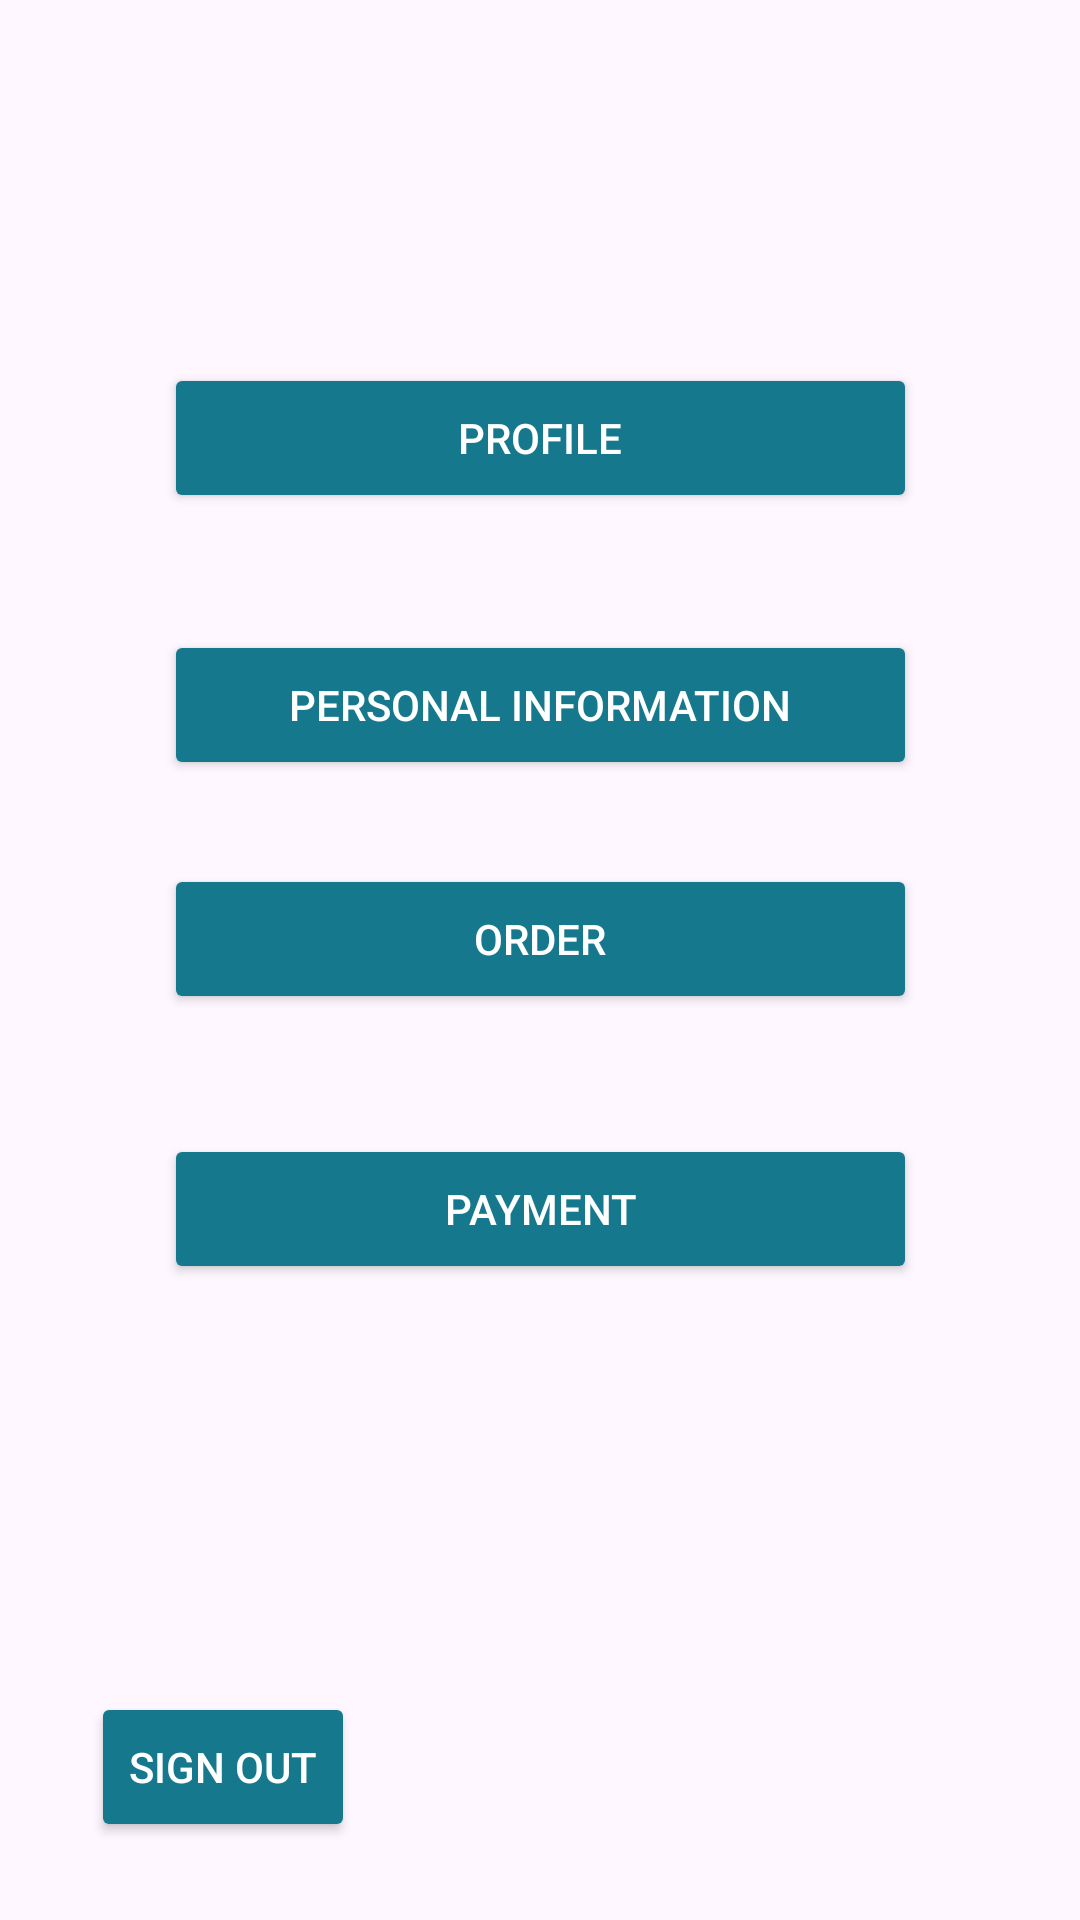

This screen was rendered from an Android layout file. Write that file and the resources it references.
<!-- AndroidManifest.xml: application theme Theme.FreelancingApp -->
<!-- res/layout/activity_client_main_profile.xml -->
<?xml version="1.0" encoding="utf-8"?>
<androidx.constraintlayout.widget.ConstraintLayout xmlns:android="http://schemas.android.com/apk/res/android"
    xmlns:app="http://schemas.android.com/apk/res-auto"
    android:layout_width="match_parent"
    android:layout_height="match_parent"
    xmlns:tools="http://schemas.android.com/tools"
    android:background="@drawable/backgroundimageworld"
    tools:context=".ClientMainProfile">


    <Button
        android:id="@+id/ClientProfileBtn"
        android:layout_width="251dp"
        android:layout_height="50dp"
        android:layout_marginBottom="39dp"
        android:onClick="clientProfileBtnMain"
        android:text="Profile"
        android:textColor="@color/white"
        android:backgroundTint="@color/DBlue"
        app:layout_constraintBottom_toTopOf="@+id/PersonalInfoRedirect"
        app:layout_constraintEnd_toEndOf="parent"
        app:layout_constraintHorizontal_bias="0.5"
        app:layout_constraintStart_toStartOf="parent"
        app:layout_constraintTop_toTopOf="parent"
        app:layout_constraintVertical_bias="1.0" />

    <Button
        android:id="@+id/OrderRedirect"
        android:layout_width="251dp"
        android:layout_height="50dp"
        android:layout_marginBottom="40dp"
        android:onClick="orderRedirectBtnMain"
        android:text="Order"
        android:textColor="@color/white"
        android:backgroundTint="@color/DBlue"
        app:layout_constraintBottom_toTopOf="@+id/PaymentRedirect"
        app:layout_constraintEnd_toEndOf="parent"
        app:layout_constraintHorizontal_bias="0.5"
        app:layout_constraintStart_toStartOf="parent" />

    <Button
        android:id="@+id/PaymentRedirect"
        android:layout_width="251dp"
        android:layout_height="50dp"
        android:layout_marginBottom="212dp"
        android:onClick="paymentRedirectBtnMain"
        android:text="Payment"
        android:textColor="@color/white"
        android:backgroundTint="@color/DBlue"
        app:layout_constraintBottom_toBottomOf="parent"
        app:layout_constraintEnd_toEndOf="parent"
        app:layout_constraintHorizontal_bias="0.5"
        app:layout_constraintStart_toStartOf="parent" />

    <Button
        android:id="@+id/PersonalInfoRedirect"
        android:layout_width="251dp"
        android:layout_height="50dp"
        android:layout_marginBottom="28dp"
        android:onClick="personalInformationBtnMain"
        android:text="Personal Information"
        android:textColor="@color/white"
        android:backgroundTint="@color/DBlue"
        app:layout_constraintBottom_toTopOf="@+id/OrderRedirect"
        app:layout_constraintEnd_toEndOf="parent"
        app:layout_constraintHorizontal_bias="0.5"
        app:layout_constraintStart_toStartOf="parent" />

    <Button
        android:id="@+id/SignOut"
        android:layout_width="wrap_content"
        android:layout_height="50dp"
        android:layout_marginBottom="24dp"
        android:backgroundTint="@color/DBlue"
        android:onClick="personalInformationBtnMain"
        android:text="Sign out"
        android:textColor="@color/white"
        app:layout_constraintBottom_toBottomOf="parent"
        app:layout_constraintEnd_toEndOf="parent"
        app:layout_constraintHorizontal_bias="0.112"
        app:layout_constraintStart_toStartOf="parent"
        app:layout_constraintTop_toBottomOf="@+id/PaymentRedirect"
        app:layout_constraintVertical_bias="0.985" />

</androidx.constraintlayout.widget.ConstraintLayout>
<!-- resources referenced by this layout -->
<resources>
  <color name="DBlue">#16788D</color>
  <color name="white">#FFFFFFFF</color>
  <style name="Theme.FreelancingApp" parent="Base.Theme.FreelancingApp" />
  <style name="Base.Theme.FreelancingApp" parent="Theme.Material3.DayNight.NoActionBar">
          
          
          <item name="colorOnPrimary">@color/DBlue</item>item&gt;
          <item name="android:statusBarColor">@color/DBlue</item>&gt;
      </style>
</resources>
